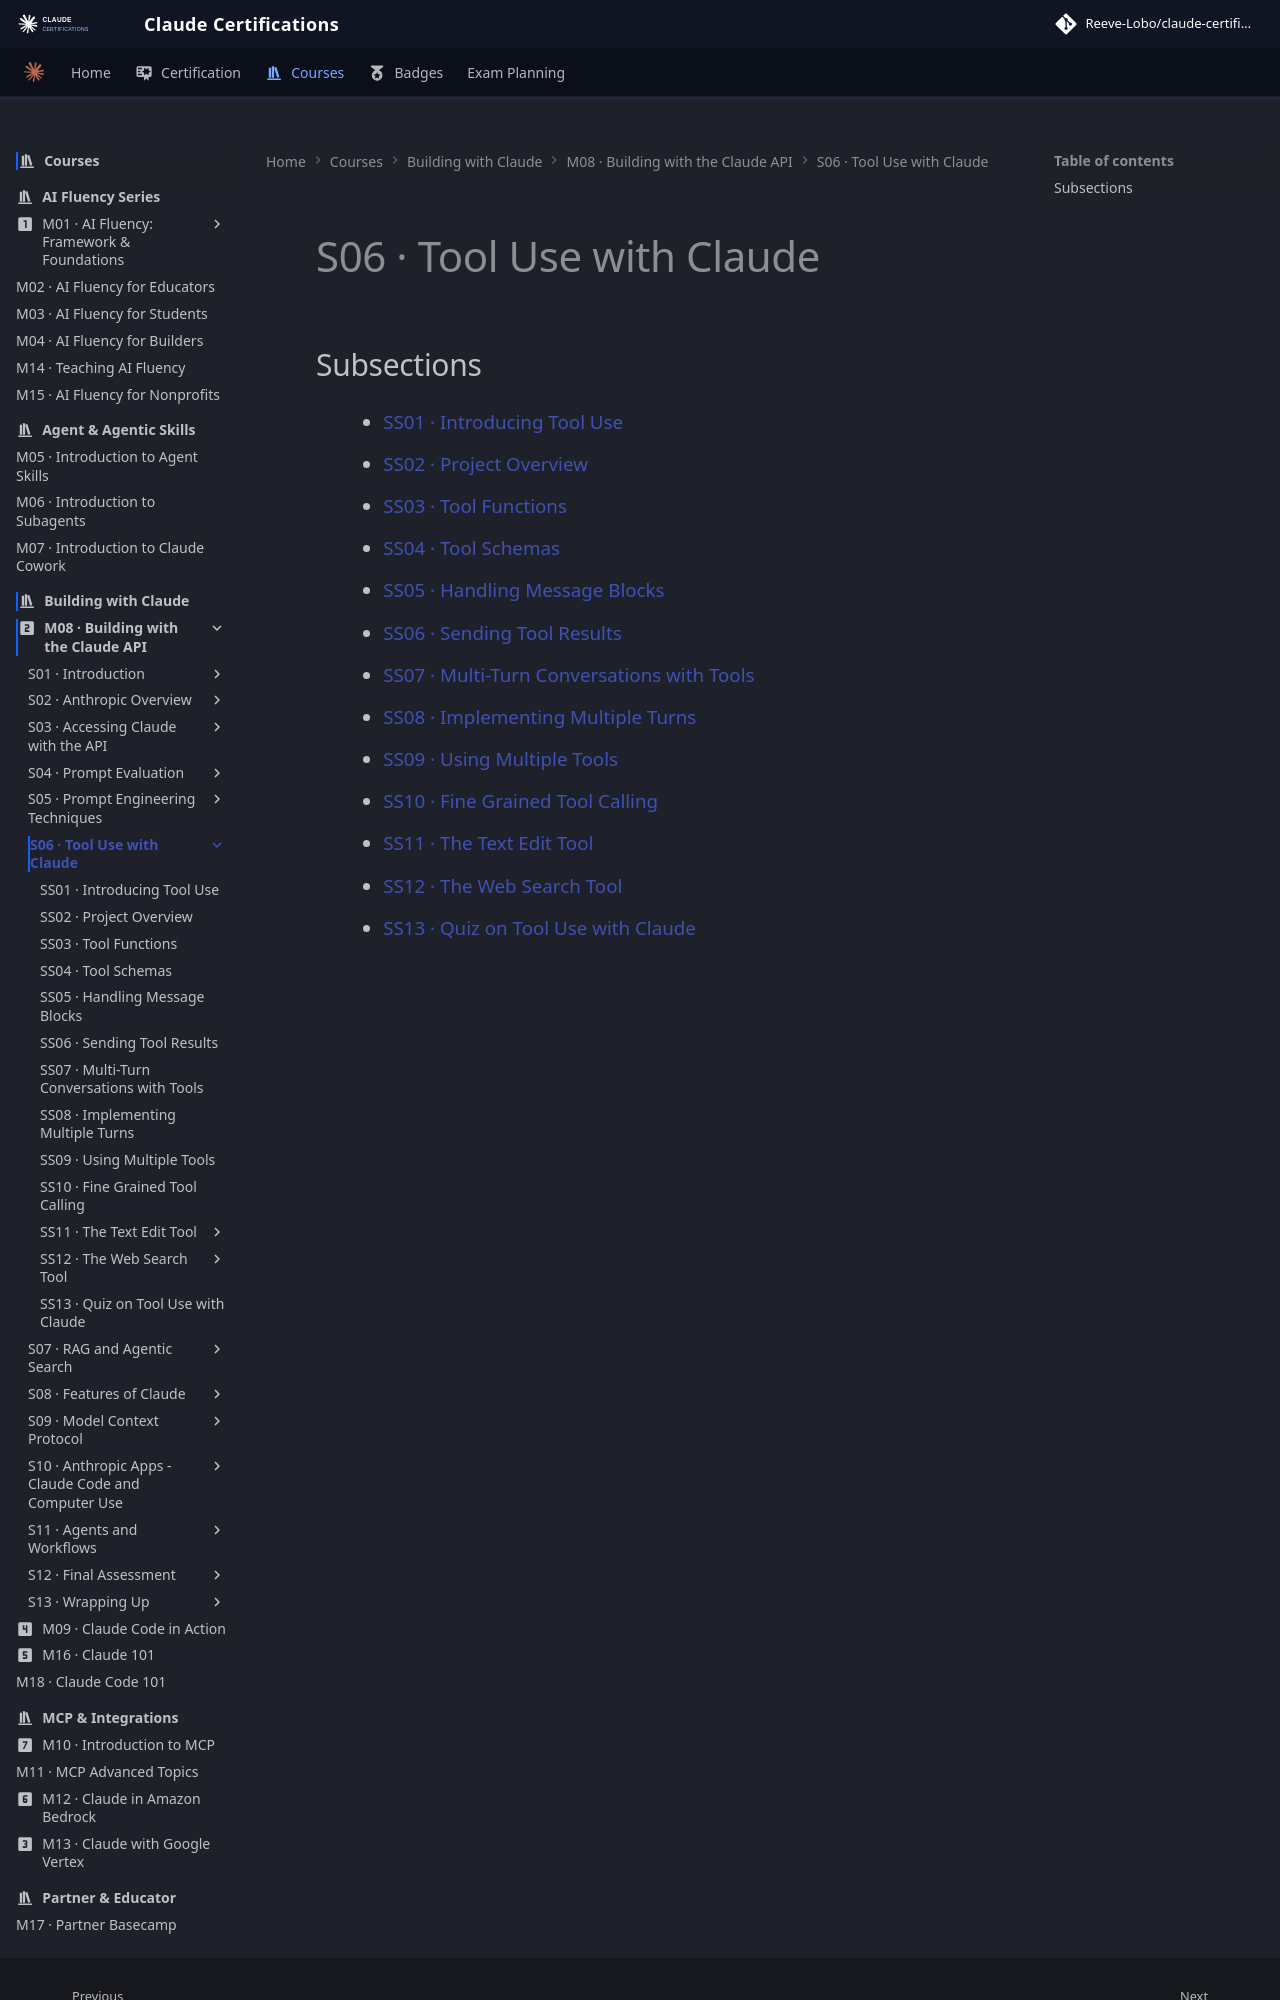

repository: reevelobo/anthropic-certified · page: modules/m08_building_with_the_claude_api/s06_tool_use_with_claude/index.html · generator: mkdocs

# S06 · Tool Use with Claude

## Subsections

- [SS01 · Introducing Tool Use](ss01_introducing_tool_use/index.md)
- [SS02 · Project Overview](ss02_project_overview/index.md)
- [SS03 · Tool Functions](ss03_tool_functions/index.md)
- [SS04 · Tool Schemas](ss04_tool_schemas/index.md)
- [SS05 · Handling Message Blocks](ss05_handling_message_blocks/index.md)
- [SS06 · Sending Tool Results](ss06_sending_tool_results/index.md)
- [SS07 · Multi-Turn Conversations with Tools](ss07_multi_turn_conversations_with_tools/index.md)
- [SS08 · Implementing Multiple Turns](ss08_implementing_multiple_turns/index.md)
- [SS09 · Using Multiple Tools](ss09_using_multiple_tools/index.md)
- [SS10 · Fine Grained Tool Calling](ss10_fine_grained_tool_calling/index.md)
- [SS11 · The Text Edit Tool](ss11_the_text_edit_tool/index.md)
- [SS12 · The Web Search Tool](ss12_the_web_search_tool/index.md)
- [SS13 · Quiz on Tool Use wi
